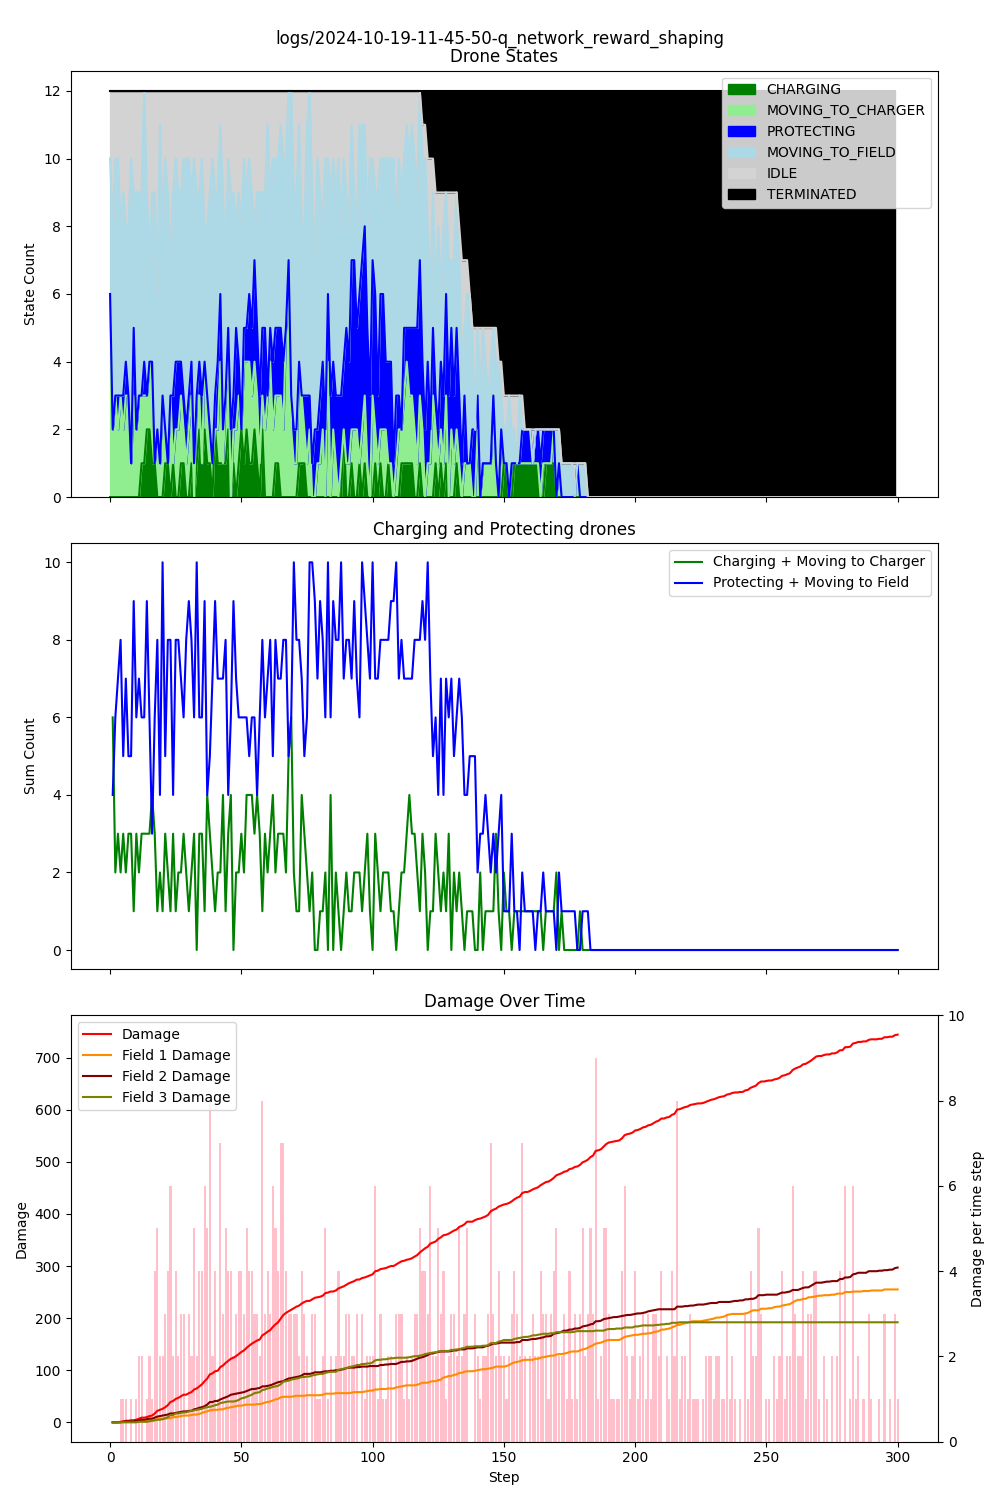

Data behind this chart, as committed beside it:
step, damage, IDLE, CHARGING, PROTECTING, MOVING_TO_CHARGER, MOVING_TO_FIELD, TERMINATED, Drone_1_battery, Drone_1_state, Drone_1_target, Drone_2_battery, Drone_2_state, Drone_2_target, Drone_3_battery, Drone_3_state, Drone_3_target, Drone_4_battery, Drone_4_state, Drone_4_target, Drone_5_battery, Drone_5_state, Drone_5_target, Drone_6_battery
1, 0, 2, 0, 0, 6, 4, 0, 0.99, MOVING_TO_CHARGER, Charger_1, 0.99, MOVING_TO_CHARGER, Charger_1, 0.99, MOVING_TO_FIELD, Field_3, 1, IDLE, , 0.99, MOVING_TO_FIELD, Field_1, 0.99
2, 0, 4, 0, 0, 2, 6, 0, 0.99, IDLE, , 0.98, MOVING_TO_FIELD, Field_3, 0.98, MOVING_TO_FIELD, Field_3, 1, IDLE, , 0.99, IDLE, , 0.98
3, 0, 2, 0, 0, 3, 7, 0, 0.98, MOVING_TO_FIELD, Field_3, 0.97, MOVING_TO_FIELD, Field_3, 0.97, MOVING_TO_FIELD, Field_1, 1, IDLE, , 0.98, MOVING_TO_CHARGER, Charger_1, 0.98
4, 1, 2, 0, 1, 2, 7, 0, 0.97, MOVING_TO_FIELD, Field_2, 0.96, MOVING_TO_CHARGER, Charger_1, 0.96, MOVING_TO_CHARGER, Charger_1, 1, IDLE, , 0.97, MOVING_TO_FIELD, Field_3, 0.97
5, 2, 4, 0, 0, 3, 5, 0, 0.96, MOVING_TO_FIELD, Field_1, 0.95, MOVING_TO_FIELD, Field_2, 0.95, MOVING_TO_FIELD, Field_1, 0.99, MOVING_TO_CHARGER, Charger_1, 0.97, IDLE, , 0.97
6, 3, 3, 0, 1, 2, 6, 0, 0.95, MOVING_TO_FIELD, Field_1, 0.94, MOVING_TO_CHARGER, Charger_1, 0.94, MOVING_TO_FIELD, Field_3, 0.99, IDLE, , 0.97, IDLE, , 0.96
7, 3, 4, 0, 1, 3, 4, 0, 0.94, MOVING_TO_FIELD, Field_1, 0.93, MOVING_TO_FIELD, Field_3, 0.93, MOVING_TO_FIELD, Field_3, 0.99, IDLE, , 0.97, IDLE, , 0.96
8, 4, 4, 0, 0, 3, 5, 0, 0.93, MOVING_TO_FIELD, Field_1, 0.92, MOVING_TO_CHARGER, Charger_1, 0.92, MOVING_TO_FIELD, Field_1, 0.99, IDLE, , 0.97, IDLE, , 0.96
9, 4, 2, 0, 0, 1, 9, 0, 0.92, MOVING_TO_FIELD, Field_1, 0.91, MOVING_TO_FIELD, Field_2, 0.91, MOVING_TO_FIELD, Field_2, 0.99, IDLE, , 0.97, IDLE, , 0.95
10, 5, 3, 0, 2, 3, 4, 0, 0.91, MOVING_TO_CHARGER, Charger_1, 0.90, MOVING_TO_FIELD, Field_1, 0.90, PROTECTING, Field_2, 0.99, IDLE, , 0.96, MOVING_TO_FIELD, Field_3, 0.95
11, 7, 3, 0, 0, 2, 7, 0, 0.90, MOVING_TO_FIELD, Field_1, 0.89, MOVING_TO_FIELD, Field_2, 0.89, MOVING_TO_FIELD, Field_3, 0.98, MOVING_TO_FIELD, Field_3, 0.96, IDLE, , 0.94
12, 9, 3, 0, 0, 3, 6, 0, 0.89, MOVING_TO_CHARGER, Charger_1, 0.88, MOVING_TO_FIELD, Field_3, 0.88, MOVING_TO_FIELD, Field_3, 0.97, MOVING_TO_FIELD, Field_1, 0.95, MOVING_TO_CHARGER, Charger_1, 0.93
13, 9, 3, 1, 0, 2, 6, 0, 0.88, MOVING_TO_CHARGER, Charger_1, 0.87, MOVING_TO_FIELD, Field_3, 0.87, MOVING_TO_CHARGER, Charger_1, 0.96, MOVING_TO_FIELD, Field_2, 0.95, IDLE, , 0.92
14, 10, 0, 1, 1, 2, 8, 0, 0.87, MOVING_TO_FIELD, Field_2, 0.86, MOVING_TO_FIELD, Field_3, 0.86, MOVING_TO_FIELD, Field_3, 0.95, MOVING_TO_FIELD, Field_2, 0.94, MOVING_TO_CHARGER, Charger_1, 0.91
15, 12, 3, 2, 0, 1, 6, 0, 0.86, MOVING_TO_FIELD, Field_1, 0.85, MOVING_TO_FIELD, Field_3, 0.85, MOVING_TO_FIELD, Field_3, 0.95, IDLE, , 0.94, IDLE, , 0.90
16, 13, 5, 2, 0, 2, 3, 0, 0.85, MOVING_TO_FIELD, Field_1, 0.84, MOVING_TO_CHARGER, Charger_1, 0.84, MOVING_TO_FIELD, Field_3, 0.94, MOVING_TO_FIELD, Field_3, 0.94, IDLE, , 0.90
17, 17, 3, 1, 1, 2, 5, 0, 0.84, MOVING_TO_CHARGER, Charger_1, 0.83, MOVING_TO_FIELD, Field_3, 0.83, MOVING_TO_FIELD, Field_3, 0.94, IDLE, , 0.93, MOVING_TO_FIELD, Field_1, 0.89
18, 22, 3, 1, 0, 0, 8, 0, 0.83, MOVING_TO_FIELD, Field_1, 0.82, MOVING_TO_FIELD, Field_3, 0.82, MOVING_TO_FIELD, Field_3, 0.94, IDLE, , 0.93, IDLE, , 0.88
19, 24, 6, 0, 0, 2, 4, 0, 0.82, MOVING_TO_FIELD, Field_3, 0.81, MOVING_TO_FIELD, Field_1, 0.81, MOVING_TO_CHARGER, Charger_1, 0.94, IDLE, , 0.93, IDLE, , 0.88
20, 26, 1, 0, 0, 1, 10, 0, 0.81, MOVING_TO_FIELD, Field_1, 0.80, MOVING_TO_FIELD, Field_2, 0.80, MOVING_TO_FIELD, Field_1, 0.93, MOVING_TO_FIELD, Field_3, 0.92, MOVING_TO_FIELD, Field_1, 0.87
21, 29, 4, 0, 0, 3, 5, 0, 0.80, MOVING_TO_FIELD, Field_1, 0.79, MOVING_TO_FIELD, Field_2, 0.79, MOVING_TO_FIELD, Field_3, 0.93, IDLE, , 0.92, IDLE, , 0.86
22, 33, 2, 1, 0, 1, 8, 0, 0.79, MOVING_TO_CHARGER, Charger_1, 0.78, MOVING_TO_FIELD, Field_1, 0.78, MOVING_TO_FIELD, Field_1, 0.92, MOVING_TO_FIELD, Field_1, 0.91, MOVING_TO_FIELD, Field_3, 0.86
23, 39, 3, 1, 0, 0, 8, 0, 0.78, MOVING_TO_FIELD, Field_1, 0.78, IDLE, , 0.77, MOVING_TO_FIELD, Field_3, 0.91, MOVING_TO_FIELD, Field_3, 0.91, IDLE, , 0.85
24, 41, 5, 0, 0, 3, 4, 0, 0.78, IDLE, , 0.77, MOVING_TO_FIELD, Field_1, 0.76, MOVING_TO_CHARGER, Charger_1, 0.91, IDLE, , 0.91, IDLE, , 0.84
25, 45, 3, 1, 2, 0, 6, 0, 0.77, PROTECTING, Field_1, 0.76, MOVING_TO_FIELD, Field_2, 0.75, MOVING_TO_FIELD, Field_3, 0.90, MOVING_TO_FIELD, Field_3, 0.91, IDLE, , 0.84
26, 47, 2, 0, 2, 2, 6, 0, 0.76, PROTECTING, Field_1, 0.75, MOVING_TO_FIELD, Field_2, 0.74, MOVING_TO_FIELD, Field_2, 0.89, MOVING_TO_CHARGER, Charger_1, 0.90, MOVING_TO_FIELD, Field_1, 0.84
27, 50, 3, 0, 2, 2, 5, 0, 0.76, PROTECTING, Field_1, 0.74, MOVING_TO_FIELD, Field_2, 0.73, MOVING_TO_FIELD, Field_1, 0.89, IDLE, , 0.89, MOVING_TO_FIELD, Field_1, 0.83
28, 53, 3, 1, 1, 2, 5, 0, 0.75, MOVING_TO_CHARGER, Charger_1, 0.73, MOVING_TO_FIELD, Field_3, 0.72, MOVING_TO_FIELD, Field_2, 0.88, MOVING_TO_FIELD, Field_2, 0.89, IDLE, , 0.83
29, 53, 2, 1, 1, 1, 7, 0, 0.74, MOVING_TO_FIELD, Field_3, 0.72, MOVING_TO_FIELD, Field_3, 0.71, MOVING_TO_FIELD, Field_3, 0.87, MOVING_TO_FIELD, Field_2, 0.88, MOVING_TO_FIELD, Field_3, 0.83
30, 56, 2, 0, 1, 1, 8, 0, 0.73, MOVING_TO_FIELD, Field_1, 0.71, MOVING_TO_FIELD, Field_2, 0.70, MOVING_TO_FIELD, Field_1, 0.86, MOVING_TO_FIELD, Field_2, 0.88, IDLE, , 0.82
31, 58, 2, 0, 1, 2, 7, 0, 0.72, PROTECTING, Field_1, 0.70, MOVING_TO_FIELD, Field_2, 0.69, MOVING_TO_FIELD, Field_3, 0.86, IDLE, , 0.87, MOVING_TO_FIELD, Field_3, 0.81
32, 63, 3, 1, 1, 2, 5, 0, 0.71, PROTECTING, Field_1, 0.69, MOVING_TO_FIELD, Field_1, 0.68, MOVING_TO_FIELD, Field_2, 0.86, IDLE, , 0.87, IDLE, , 0.81
33, 65, 2, 0, 1, 0, 9, 0, 0.70, PROTECTING, Field_1, 0.68, MOVING_TO_FIELD, Field_3, 0.67, MOVING_TO_FIELD, Field_2, 0.85, MOVING_TO_FIELD, Field_2, 0.87, IDLE, , 0.80
34, 69, 3, 1, 0, 2, 6, 0, 0.69, MOVING_TO_FIELD, Field_2, 0.67, MOVING_TO_FIELD, Field_2, 0.66, MOVING_TO_FIELD, Field_2, 0.84, MOVING_TO_FIELD, Field_3, 0.86, MOVING_TO_FIELD, Field_3, 0.79
35, 73, 3, 2, 1, 1, 5, 0, 0.68, MOVING_TO_CHARGER, Charger_1, 0.66, MOVING_TO_FIELD, Field_3, 0.66, IDLE, , 0.84, IDLE, , 0.85, MOVING_TO_FIELD, Field_2, 0.78
36, 79, 2, 1, 2, 0, 7, 0, 0.67, PROTECTING, Field_1, 0.65, MOVING_TO_FIELD, Field_3, 0.65, MOVING_TO_FIELD, Field_2, 0.83, MOVING_TO_FIELD, Field_2, 0.85, IDLE, , 0.77
37, 84, 4, 2, 0, 2, 4, 0, 0.66, MOVING_TO_CHARGER, Charger_1, 0.64, MOVING_TO_FIELD, Field_2, 0.64, MOVING_TO_FIELD, Field_1, 0.83, IDLE, , 0.85, IDLE, , 0.77
38, 92, 4, 1, 0, 2, 5, 0, 0.65, MOVING_TO_FIELD, Field_1, 0.63, MOVING_TO_FIELD, Field_2, 0.63, MOVING_TO_FIELD, Field_2, 0.83, IDLE, , 0.84, MOVING_TO_FIELD, Field_3, 0.77
39, 94, 3, 1, 0, 1, 7, 0, 0.64, MOVING_TO_FIELD, Field_3, 0.62, MOVING_TO_CHARGER, Charger_1, 0.62, MOVING_TO_FIELD, Field_3, 0.83, IDLE, , 0.84, IDLE, , 0.76
40, 98, 2, 0, 0, 1, 9, 0, 0.63, MOVING_TO_FIELD, Field_1, 0.61, MOVING_TO_FIELD, Field_2, 0.61, MOVING_TO_FIELD, Field_3, 0.82, MOVING_TO_FIELD, Field_1, 0.84, IDLE, , 0.75
41, 99, 3, 2, 1, 0, 6, 0, 0.62, MOVING_TO_FIELD, Field_2, 0.60, MOVING_TO_FIELD, Field_2, 0.60, MOVING_TO_FIELD, Field_3, 0.82, IDLE, , 0.83, MOVING_TO_FIELD, Field_3, 0.75
42, 106, 3, 1, 2, 1, 5, 0, 0.61, PROTECTING, Field_1, 0.59, MOVING_TO_FIELD, Field_1, 0.59, MOVING_TO_CHARGER, Charger_1, 0.82, IDLE, , 0.83, IDLE, , 0.74
43, 109, 1, 1, 2, 3, 5, 0, 0.60, PROTECTING, Field_1, 0.58, MOVING_TO_CHARGER, Charger_1, 0.58, MOVING_TO_FIELD, Field_1, 0.81, MOVING_TO_FIELD, Field_2, 0.83, IDLE, , 0.73
44, 114, 3, 1, 1, 0, 7, 0, 0.59, MOVING_TO_FIELD, Field_2, 0.57, MOVING_TO_FIELD, Field_2, 0.57, MOVING_TO_FIELD, Field_3, 0.81, IDLE, , 0.83, IDLE, , 0.72
45, 118, 5, 1, 0, 2, 4, 0, 0.59, IDLE, , 0.56, MOVING_TO_FIELD, Field_2, 0.57, IDLE, , 0.81, IDLE, , 0.83, IDLE, , 0.71
46, 122, 2, 2, 1, 2, 5, 0, 0.58, MOVING_TO_CHARGER, Charger_1, 0.55, MOVING_TO_FIELD, Field_2, 0.56, MOVING_TO_FIELD, Field_3, 0.80, MOVING_TO_FIELD, Field_2, 0.83, IDLE, , 0.70
47, 124, 3, 0, 2, 0, 7, 0, 0.57, MOVING_TO_FIELD, Field_1, 0.54, MOVING_TO_FIELD, Field_3, 0.55, MOVING_TO_FIELD, Field_3, 0.80, IDLE, , 0.82, MOVING_TO_FIELD, Field_1, 0.70
48, 127, 3, 1, 1, 1, 6, 0, 0.56, PROTECTING, Field_1, 0.53, MOVING_TO_FIELD, Field_3, 0.54, MOVING_TO_CHARGER, Charger_1, 0.80, IDLE, , 0.81, MOVING_TO_FIELD, Field_1, 0.69
49, 131, 4, 0, 3, 2, 3, 0, 0.56, PROTECTING, Field_1, 0.52, MOVING_TO_CHARGER, Charger_1, 0.53, MOVING_TO_FIELD, Field_1, 0.80, IDLE, , 0.81, IDLE, , 0.68
50, 135, 3, 1, 1, 2, 5, 0, 0.55, PROTECTING, Field_1, 0.51, MOVING_TO_FIELD, Field_2, 0.52, MOVING_TO_FIELD, Field_1, 0.79, MOVING_TO_FIELD, Field_1, 0.81, IDLE, , 0.67
51, 138, 4, 2, 0, 0, 6, 0, 0.54, MOVING_TO_FIELD, Field_3, 0.50, MOVING_TO_FIELD, Field_3, 0.51, MOVING_TO_FIELD, Field_3, 0.79, IDLE, , 0.81, IDLE, , 0.67
52, 143, 2, 1, 1, 3, 5, 0, 0.53, MOVING_TO_FIELD, Field_1, 0.49, MOVING_TO_FIELD, Field_1, 0.51, IDLE, , 0.78, MOVING_TO_CHARGER, Charger_1, 0.80, MOVING_TO_CHARGER, Charger_1, 0.66
53, 147, 3, 2, 1, 2, 4, 0, 0.52, MOVING_TO_CHARGER, Charger_1, 0.48, MOVING_TO_CHARGER, Charger_1, 0.50, MOVING_TO_FIELD, Field_2, 0.78, IDLE, , 0.80, IDLE, , 0.65
54, 151, 2, 1, 2, 3, 4, 0, 0.52, IDLE, , 0.47, MOVING_TO_FIELD, Field_3, 0.49, MOVING_TO_FIELD, Field_3, 0.78, IDLE, , 0.79, MOVING_TO_CHARGER, Charger_1, 0.64
55, 154, 3, 1, 2, 2, 4, 0, 0.51, MOVING_TO_CHARGER, Charger_1, 0.46, MOVING_TO_FIELD, Field_3, 0.48, MOVING_TO_FIELD, Field_3, 0.77, MOVING_TO_FIELD, Field_3, 0.79, IDLE, , 0.64
56, 157, 4, 2, 3, 2, 1, 0, 0.50, MOVING_TO_CHARGER, Charger_1, 0.45, MOVING_TO_FIELD, Field_3, 0.47, MOVING_TO_CHARGER, Charger_1, 0.77, IDLE, , 0.79, IDLE, , 0.64
57, 159, 3, 1, 2, 2, 4, 0, 0.49, MOVING_TO_CHARGER, Charger_1, 0.44, MOVING_TO_FIELD, Field_2, 0.46, MOVING_TO_FIELD, Field_3, 0.77, IDLE, , 0.79, IDLE, , 0.63
58, 167, 3, 0, 2, 1, 6, 0, 0.48, MOVING_TO_FIELD, Field_1, 0.43, MOVING_TO_FIELD, Field_3, 0.45, MOVING_TO_FIELD, Field_3, 0.77, IDLE, , 0.79, IDLE, , 0.62
59, 170, 3, 2, 2, 1, 4, 0, 0.47, MOVING_TO_CHARGER, Charger_1, 0.42, MOVING_TO_FIELD, Field_3, 0.44, MOVING_TO_FIELD, Field_3, 0.76, MOVING_TO_FIELD, Field_3, 0.79, IDLE, , 0.62
60, 174, 3, 0, 3, 2, 4, 0, 0.46, MOVING_TO_FIELD, Field_1, 0.41, MOVING_TO_FIELD, Field_2, 0.43, PROTECTING, Field_3, 0.76, IDLE, , 0.78, MOVING_TO_CHARGER, Charger_1, 0.62
... 240 more rows
